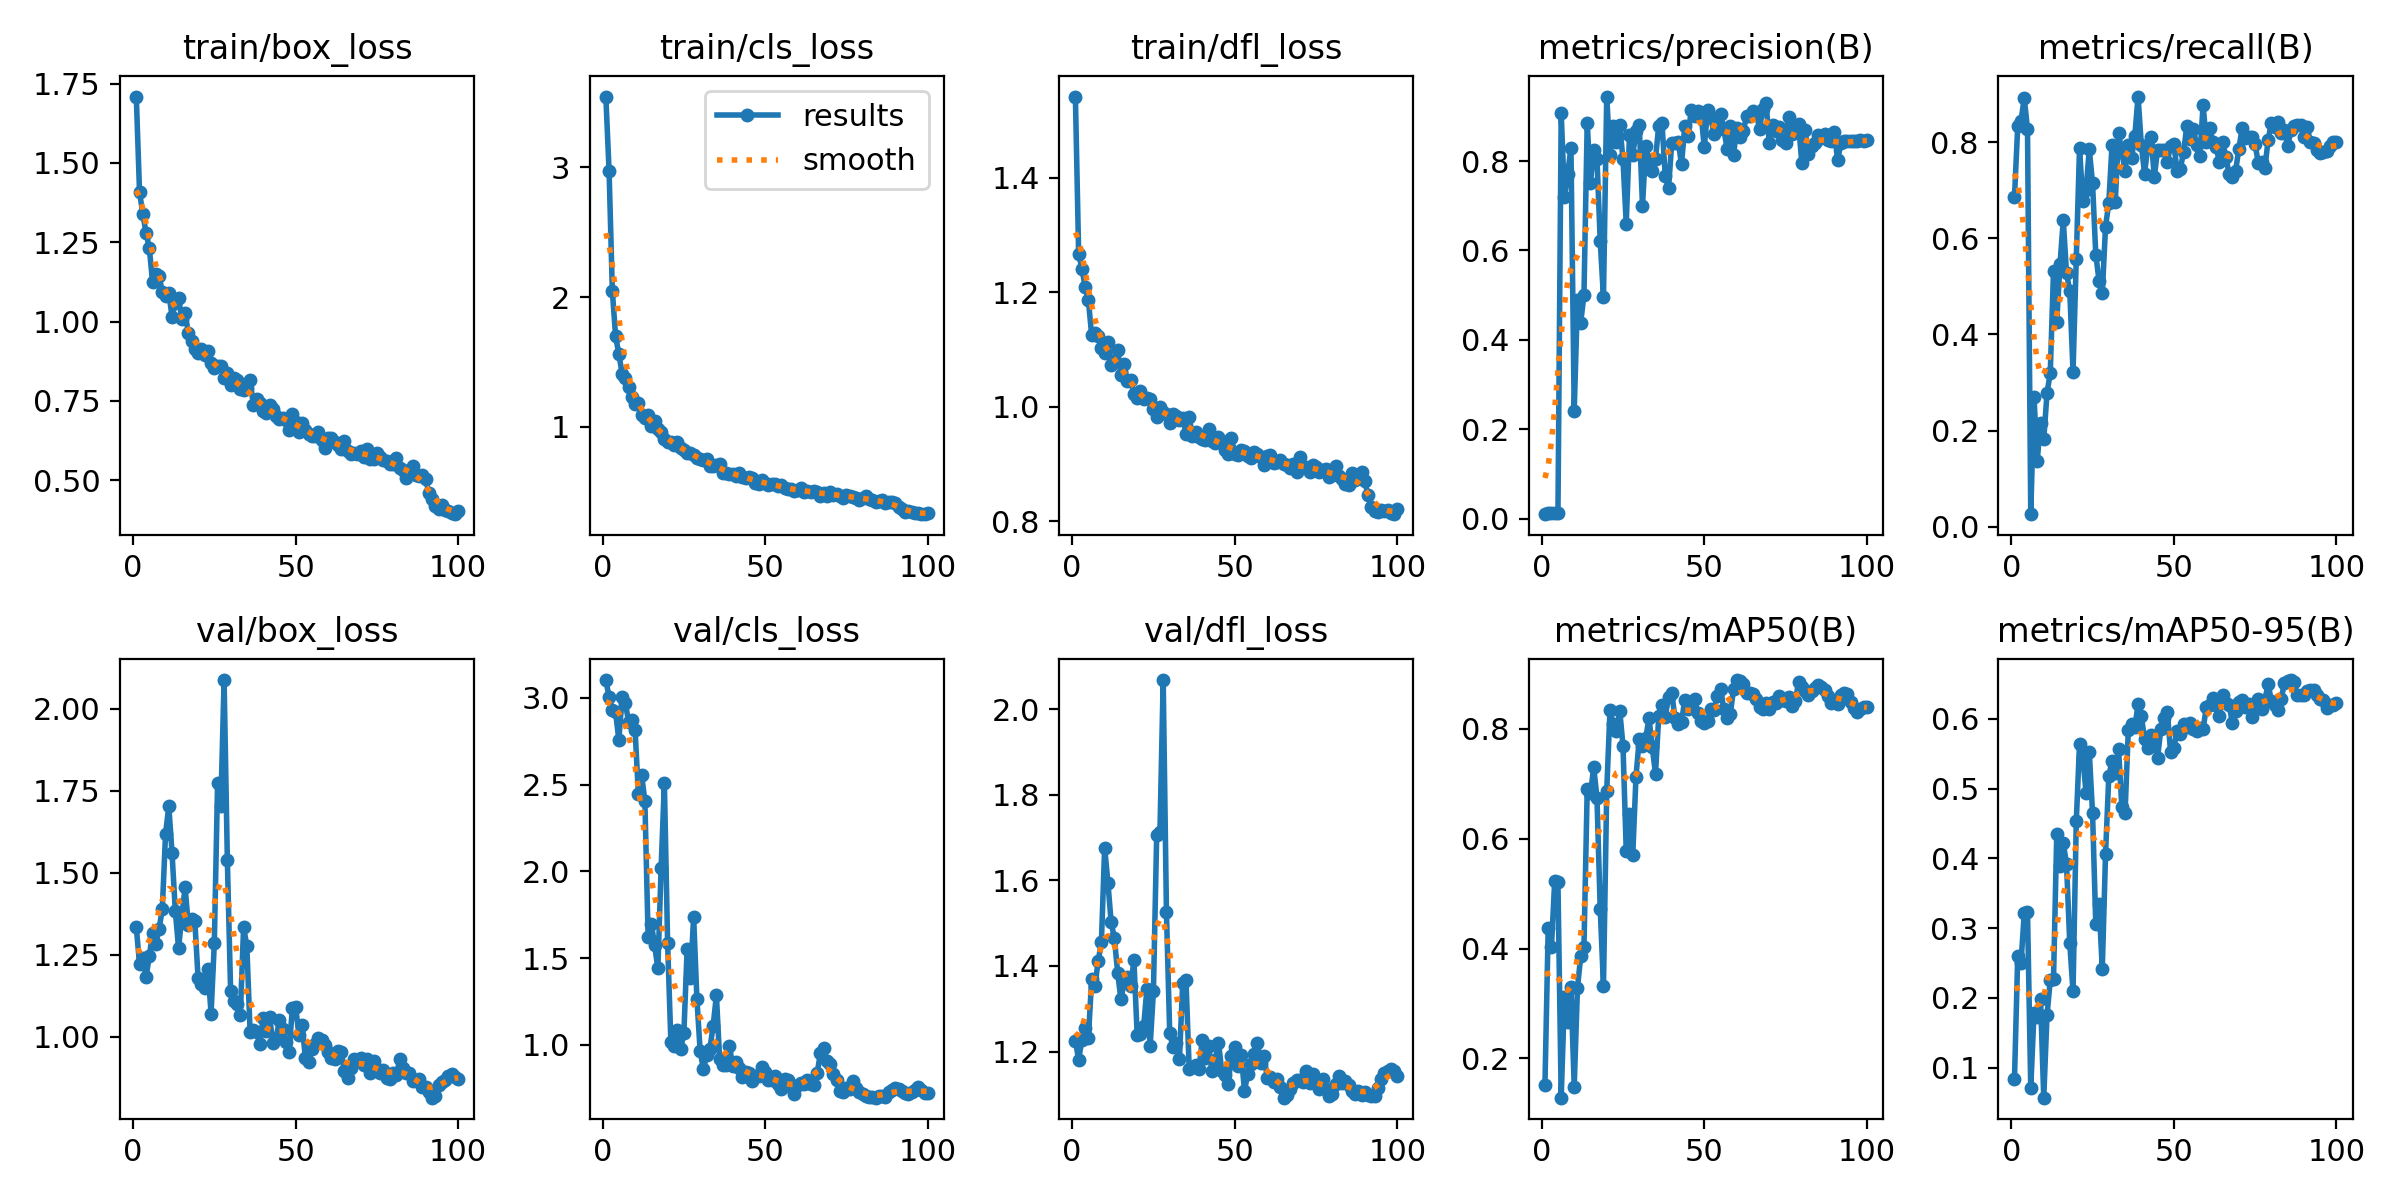

The data file committed next to this chart (first rows):
epoch, time, train/box_loss, train/cls_loss, train/dfl_loss, metrics/precision(B), metrics/recall(B), metrics/mAP50(B), metrics/mAP50-95(B), val/box_loss, val/cls_loss, val/dfl_loss, lr/pg0, lr/pg1, lr/pg2
1, 8.206, 1.709, 3.544, 1.542, 0.00977, 0.6868, 0.1509, 0.08418, 1.334, 3.102, 1.225, 0.0001334, 0.0001334, 0.0001334
2, 10.84, 1.407, 2.968, 1.267, 0.01146, 0.8337, 0.4367, 0.2603, 1.222, 3.005, 1.181, 0.0002806, 0.0002806, 0.0002806
3, 13.48, 1.34, 2.047, 1.241, 0.01192, 0.8444, 0.4024, 0.2502, 1.241, 2.928, 1.228, 0.0004248, 0.0004248, 0.0004248
4, 15.94, 1.28, 1.696, 1.21, 0.01231, 0.892, 0.5233, 0.321, 1.182, 2.916, 1.254, 0.0005661, 0.0005661, 0.0005661
5, 18.37, 1.232, 1.562, 1.186, 0.01158, 0.8272, 0.5204, 0.3233, 1.246, 2.758, 1.231, 0.0007044, 0.0007044, 0.0007044
6, 20.77, 1.126, 1.41, 1.125, 0.9079, 0.02586, 0.1283, 0.07087, 1.315, 3.004, 1.369, 0.0008398, 0.0008398, 0.0008398
7, 23.15, 1.15, 1.373, 1.13, 0.7193, 0.2697, 0.3122, 0.1779, 1.283, 2.971, 1.353, 0.0009721, 0.0009721, 0.0009721
8, 25.55, 1.144, 1.307, 1.124, 0.7717, 0.1373, 0.2667, 0.1719, 1.328, 2.86, 1.411, 0.001102, 0.001102, 0.001102
9, 27.93, 1.094, 1.232, 1.102, 0.8298, 0.2166, 0.3304, 0.1989, 1.389, 2.873, 1.456, 0.001228, 0.001228, 0.001228
10, 30.35, 1.08, 1.174, 1.094, 0.2406, 0.1814, 0.1482, 0.05677, 1.619, 2.813, 1.676, 0.001351, 0.001351, 0.001351
11, 32.63, 1.089, 1.185, 1.114, 0.4889, 0.2773, 0.3286, 0.1749, 1.703, 2.446, 1.594, 0.001472, 0.001472, 0.001472
12, 35.04, 1.016, 1.09, 1.072, 0.4386, 0.32, 0.3856, 0.2253, 1.559, 2.555, 1.502, 0.001485, 0.001485, 0.001485
13, 37.47, 1.059, 1.066, 1.08, 0.5006, 0.5318, 0.4034, 0.2268, 1.383, 2.407, 1.464, 0.001469, 0.001469, 0.001469
14, 39.81, 1.074, 1.093, 1.099, 0.8854, 0.4268, 0.6905, 0.4354, 1.271, 1.623, 1.384, 0.001452, 0.001452, 0.001452
15, 42.19, 1.009, 1.007, 1.056, 0.7511, 0.5465, 0.6827, 0.3892, 1.366, 1.698, 1.322, 0.001436, 0.001436, 0.001436
16, 44.56, 1.027, 1.042, 1.075, 0.8249, 0.6373, 0.7301, 0.4215, 1.456, 1.574, 1.361, 0.001419, 0.001419, 0.001419
17, 46.91, 0.9653, 0.9825, 1.045, 0.8055, 0.5277, 0.6747, 0.3922, 1.342, 1.44, 1.375, 0.001403, 0.001403, 0.001403
18, 49.07, 0.9376, 0.9569, 1.046, 0.6208, 0.4906, 0.4719, 0.2782, 1.36, 2.02, 1.353, 0.001386, 0.001386, 0.001386
19, 51.28, 0.9124, 0.9054, 1.022, 0.4947, 0.3226, 0.3323, 0.2091, 1.354, 2.508, 1.413, 0.00137, 0.00137, 0.00137
20, 53.46, 0.8997, 0.8797, 1.015, 0.9443, 0.5575, 0.6874, 0.4528, 1.178, 1.584, 1.238, 0.001353, 0.001353, 0.001353
21, 55.67, 0.9128, 0.8826, 1.027, 0.8128, 0.788, 0.8337, 0.5639, 1.16, 1.016, 1.242, 0.001337, 0.001337, 0.001337
22, 58.02, 0.8959, 0.8589, 1.013, 0.8776, 0.677, 0.8094, 0.545, 1.15, 0.9935, 1.259, 0.00132, 0.00132, 0.00132
23, 60.3, 0.9074, 0.8851, 1.016, 0.8423, 0.7005, 0.7962, 0.4943, 1.206, 1.088, 1.347, 0.001304, 0.001304, 0.001304
24, 62.54, 0.8699, 0.8347, 1.014, 0.881, 0.7852, 0.8335, 0.5526, 1.071, 0.9741, 1.213, 0.001287, 0.001287, 0.001287
25, 64.94, 0.8525, 0.8193, 0.9955, 0.8036, 0.7146, 0.7696, 0.465, 1.286, 1.069, 1.342, 0.001271, 0.001271, 0.001271
26, 67.36, 0.8592, 0.797, 0.9824, 0.6597, 0.5661, 0.578, 0.3058, 1.773, 1.553, 1.705, 0.001254, 0.001254, 0.001254
27, 69.76, 0.8607, 0.7986, 1, 0.858, 0.5119, 0.6457, 0.334, 1.704, 1.385, 1.712, 0.001238, 0.001238, 0.001238
28, 72.17, 0.8216, 0.7816, 0.9905, 0.8136, 0.486, 0.5696, 0.2418, 2.088, 1.737, 2.068, 0.001221, 0.001221, 0.001221
29, 74.53, 0.8393, 0.7589, 0.9876, 0.8668, 0.6244, 0.7133, 0.4063, 1.54, 1.266, 1.526, 0.001205, 0.001205, 0.001205
30, 76.85, 0.8005, 0.7496, 0.971, 0.8807, 0.6737, 0.7813, 0.5177, 1.141, 0.9645, 1.244, 0.001188, 0.001188, 0.001188
31, 79.04, 0.8211, 0.7408, 0.9879, 0.7001, 0.7947, 0.7696, 0.5395, 1.11, 0.8592, 1.21, 0.001172, 0.001172, 0.001172
32, 81.31, 0.8156, 0.7486, 0.9834, 0.8327, 0.6764, 0.7834, 0.5226, 1.101, 0.94, 1.22, 0.001155, 0.001155, 0.001155
33, 83.55, 0.7879, 0.7002, 0.9764, 0.8022, 0.8186, 0.8198, 0.5572, 1.066, 0.9774, 1.183, 0.001139, 0.001139, 0.001139
34, 85.71, 0.7849, 0.7004, 0.9812, 0.7786, 0.7801, 0.7665, 0.474, 1.335, 1.11, 1.36, 0.001122, 0.001122, 0.001122
35, 87.88, 0.7918, 0.7064, 0.9529, 0.8053, 0.741, 0.7188, 0.4656, 1.276, 1.286, 1.368, 0.001106, 0.001106, 0.001106
36, 90.06, 0.8159, 0.7129, 0.9825, 0.879, 0.795, 0.8239, 0.5834, 1.014, 0.9159, 1.159, 0.001089, 0.001089, 0.001089
37, 92.32, 0.7381, 0.6477, 0.9486, 0.8843, 0.7668, 0.8431, 0.5929, 1.02, 0.8822, 1.165, 0.001073, 0.001073, 0.001073
38, 94.71, 0.7548, 0.6466, 0.9554, 0.7657, 0.8127, 0.8226, 0.5879, 1.014, 0.8811, 1.169, 0.001056, 0.001056, 0.001056
39, 97.08, 0.743, 0.6385, 0.9473, 0.7392, 0.8951, 0.8585, 0.621, 0.9772, 0.9957, 1.158, 0.00104, 0.00104, 0.00104
40, 99.48, 0.7178, 0.6333, 0.9431, 0.8407, 0.7948, 0.8647, 0.6046, 1.056, 0.8787, 1.227, 0.001023, 0.001023, 0.001023
41, 101.9, 0.7124, 0.6241, 0.9418, 0.8412, 0.7344, 0.8201, 0.5706, 1.016, 0.8996, 1.186, 0.001007, 0.001007, 0.001007
42, 104.2, 0.7366, 0.641, 0.9612, 0.8434, 0.7915, 0.8088, 0.5579, 1.06, 0.8667, 1.212, 0.0009904, 0.0009904, 0.0009904
43, 106.6, 0.7242, 0.6109, 0.94, 0.7927, 0.8099, 0.8131, 0.5774, 0.9815, 0.8119, 1.154, 0.0009739, 0.0009739, 0.0009739
44, 108.8, 0.7029, 0.6075, 0.9366, 0.8777, 0.7281, 0.8528, 0.5701, 0.9937, 0.8436, 1.18, 0.0009574, 0.0009574, 0.0009574
45, 111, 0.6924, 0.6112, 0.9479, 0.8553, 0.7841, 0.836, 0.5436, 1.051, 0.8388, 1.221, 0.0009409, 0.0009409, 0.0009409
46, 113.3, 0.6966, 0.6031, 0.9394, 0.9143, 0.7841, 0.8457, 0.5859, 1.022, 0.7908, 1.155, 0.0009244, 0.0009244, 0.0009244
47, 115.5, 0.6914, 0.5672, 0.9239, 0.9013, 0.7841, 0.8551, 0.6006, 0.9849, 0.8179, 1.145, 0.0009078, 0.0009078, 0.0009078
48, 117.7, 0.6601, 0.5581, 0.9172, 0.9119, 0.7597, 0.83, 0.6095, 0.9527, 0.8193, 1.125, 0.0008913, 0.0008913, 0.0008913
49, 119.9, 0.7089, 0.5924, 0.9456, 0.907, 0.7927, 0.8142, 0.5528, 1.088, 0.8725, 1.19, 0.0008748, 0.0008748, 0.0008748
50, 122.1, 0.6831, 0.5706, 0.9183, 0.8304, 0.797, 0.8104, 0.5586, 1.091, 0.8442, 1.211, 0.0008583, 0.0008583, 0.0008583
51, 124.5, 0.6513, 0.5483, 0.9157, 0.9132, 0.7407, 0.8154, 0.5827, 1.006, 0.7959, 1.165, 0.0008418, 0.0008418, 0.0008418
52, 126.9, 0.6803, 0.5587, 0.9244, 0.8978, 0.7448, 0.8356, 0.5785, 1.034, 0.7945, 1.192, 0.0008253, 0.0008253, 0.0008253
53, 129.3, 0.659, 0.5579, 0.923, 0.8598, 0.7796, 0.8355, 0.5927, 0.9357, 0.8191, 1.109, 0.0008088, 0.0008088, 0.0008088
54, 131.7, 0.6463, 0.5416, 0.9139, 0.8696, 0.8337, 0.8595, 0.588, 0.9226, 0.7723, 1.148, 0.0007923, 0.0007923, 0.0007923
55, 134.1, 0.6381, 0.5501, 0.9099, 0.905, 0.807, 0.8736, 0.5938, 0.9636, 0.745, 1.171, 0.0007758, 0.0007758, 0.0007758
56, 136.4, 0.6408, 0.5299, 0.9205, 0.8723, 0.8273, 0.8363, 0.5854, 0.977, 0.8032, 1.193, 0.0007593, 0.0007593, 0.0007593
57, 138.6, 0.6512, 0.5176, 0.918, 0.8275, 0.7946, 0.8192, 0.5823, 0.9947, 0.8001, 1.22, 0.0007428, 0.0007428, 0.0007428
58, 140.9, 0.6263, 0.5234, 0.9127, 0.879, 0.7718, 0.828, 0.5861, 0.9901, 0.7541, 1.174, 0.0007263, 0.0007263, 0.0007263
59, 143.1, 0.6008, 0.5027, 0.8975, 0.8141, 0.8769, 0.8721, 0.5851, 0.9737, 0.7195, 1.19, 0.0007098, 0.0007098, 0.0007098
60, 145.3, 0.634, 0.51, 0.9136, 0.8738, 0.8013, 0.8892, 0.617, 0.9541, 0.7659, 1.139, 0.0006933, 0.0006933, 0.0006933
... 40 more rows
